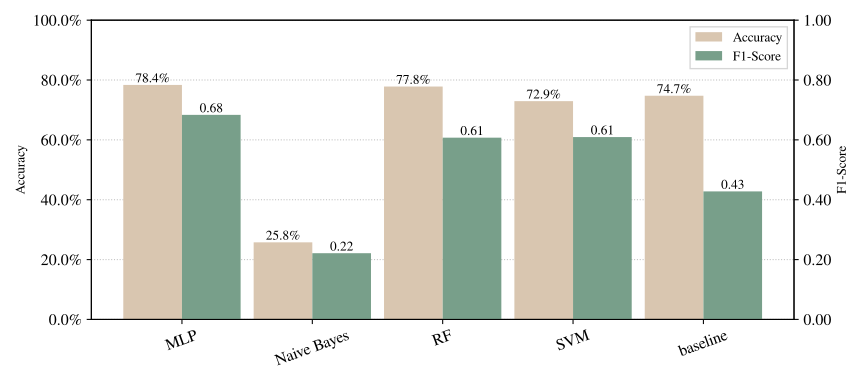

The file beside this chart, header and first rows:
Model, Model Details, Mean Acc, Std Acc, Mean F1, Std F1, Conf Matrix
MLP, {'activation': 'relu', 'batch_size': 32,…, 0.7835, 0.0, 0.6836, 0.0, [array([[261,  29],?       [ 55,  43]])]
Naive Bayes, {'var_smoothing': 1e-06}, 0.2577, 0.0, 0.2212, 0.0, [array([[  8, 282],?       [  6,  92]])]
RF, {'criterion': 'entropy', 'max_depth': 16…, 0.7784, 0.0, 0.6075, 0.0, [array([[279,  11],?       [ 75,  23]])]
SVM, {'C': 32, 'cache_size': 32, 'coef0': 0, …, 0.7294, 0.0, 0.6095, 0.0, [array([[249,  41],?       [ 64,  34]])]
baseline, Majority, 0.7474, 0.0, 0.4277, 0.0, [array([[290,   0],?       [ 98,   0]])]
